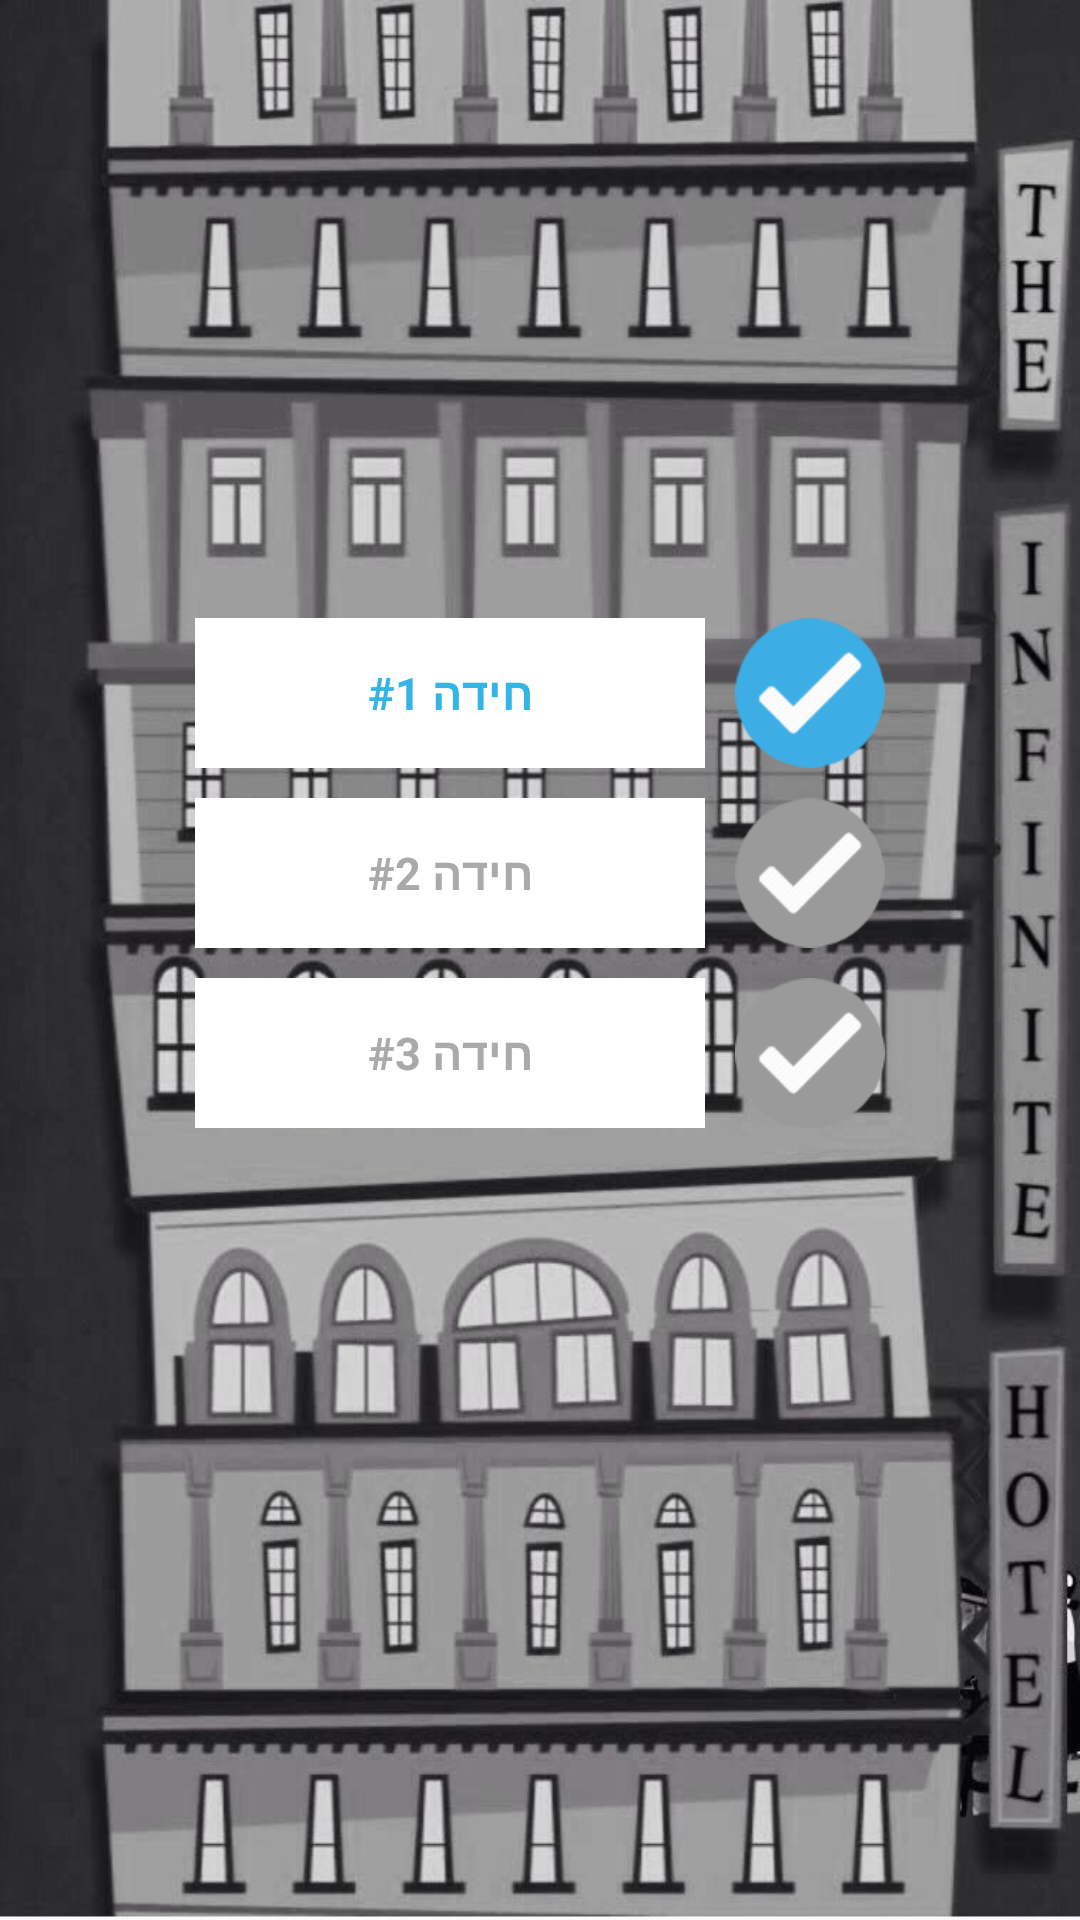

This screen was rendered from an Android layout file. Write that file and the resources it references.
<!-- AndroidManifest.xml: application theme AppTheme -->
<!-- res/layout/activity_third_clue.xml -->
<?xml version="1.0" encoding="utf-8"?>
<RelativeLayout xmlns:android="http://schemas.android.com/apk/res/android"
    xmlns:app="http://schemas.android.com/apk/res-auto"
    xmlns:tools="http://schemas.android.com/tools"
    android:layout_width="match_parent"
    android:layout_height="match_parent"
    tools:context="watchtower.escaperoom.ThirdClue"
    android:background="@drawable/hilberthotelnoir"
    android:clickable="true"
    android:focusableInTouchMode="true"
    android:id="@+id/memawRoom"
    android:layoutDirection="ltr"
    >


    <LinearLayout
        android:layout_width="wrap_content"
        android:layout_height="wrap_content"
        android:layout_centerInParent="true"
        android:orientation="vertical"
        >

        

        <LinearLayout
                android:layout_width="wrap_content"
                android:layout_height="wrap_content"
                android:orientation="horizontal"
                android:layout_gravity="center_horizontal"
                android:layout_marginBottom="5dp"
                >

                <EditText
                    android:id="@+id/room"
                    android:layout_width="170dp"
                    android:layout_height="match_parent"
                    android:layout_marginRight="5dp"
                    android:background="@color/blanco"
                    android:maxLength="3"
                    android:textSize="15dp"
                    android:textStyle="bold"
                    android:textAlignment="center"
                    android:hint="@string/firstEmoji"
                    android:textColorHint="@android:color/holo_blue_light"
                    android:focusableInTouchMode="true"
                    >
                </EditText>

                <Button
                    android:id="@+id/checkMark1"
                    android:layout_height="50dp"
                    android:layout_width="50dp"
                    android:background="@drawable/tickcyan"
                    android:gravity="center"
                    android:onClick="checkAns"
                    android:enabled="true"
                    android:layout_marginLeft="5dp">

                </Button>

            </LinearLayout>

        

        <LinearLayout android:layout_width="wrap_content"
                android:layout_height="wrap_content"
                android:orientation="horizontal"
                android:layout_gravity="center_horizontal"
                android:layout_marginBottom="5dp"
                android:layout_marginTop="5dp">

            <EditText
                android:id="@+id/sleep"
                android:layout_width="170dp"
                android:layout_height="match_parent"
                android:background="@color/blanco"
                android:layout_marginRight="5dp"
                android:maxLength="4"
                android:textSize="15dp"
                android:textStyle="bold"
                android:textAlignment="center"
                android:hint="@string/secondEmoji"
                android:textColorHint="@android:color/darker_gray"
                android:enabled="false"
                >
            </EditText>

            <Button
                android:id="@+id/checkMark2"
                android:layout_height="50dp"
                android:layout_width="50dp"
                android:background="@drawable/tickgray"
                android:onClick="checkAns"
                android:layout_marginLeft="5dp">

            </Button>

            </LinearLayout>


        
        <LinearLayout
                android:layout_width="wrap_content"
                android:layout_height="wrap_content"
                android:orientation="horizontal"
                android:layout_gravity="center_horizontal"
                android:layout_marginTop="5dp"
                android:layout_marginBottom="5dp">

            <EditText
                android:id="@+id/memaw"
                android:layout_width="170dp"
                android:layout_height="match_parent"
                android:layout_marginRight="5dp"
                android:background="@color/blanco"
                android:maxLength="4"
                android:textSize="15dp"
                android:textStyle="bold"
                android:textAlignment="center"
                android:hint="@string/thirdEmoji"
                android:textColorHint="@android:color/darker_gray"
                android:enabled="false"
                >
            </EditText>

            <Button
                android:id="@+id/checkMark3"
                android:layout_height="50dp"
                android:layout_width="50dp"
                android:background="@drawable/tickgray"
                android:onClick="checkAns"
                android:layout_marginLeft="5dp">

            </Button>

            </LinearLayout>



        
        <Button
                android:id="@+id/thirdContinue"
                android:layout_width="match_parent"
                android:layout_height="wrap_content"
                android:text="@string/continuar"
                android:textStyle="bold"
                android:textSize="20dp"
                android:layout_marginTop="5dp"
                android:textColor="@color/blanco"
                android:layout_gravity="center"
                android:background="@color/green"
                android:onClick="nextClue"
                android:visibility="invisible">
            </Button>

    </LinearLayout>

</RelativeLayout>
<!-- resources referenced by this layout -->
<resources>
  <color name="blanco">#ffffff</color>
  <color name="green">#39b349</color>
  <!-- drawable hilberthotelnoir: jpeg bitmap (drawable, 86927 bytes) -->
  <!-- drawable tickcyan: png bitmap (drawable, 4274 bytes) -->
  <!-- drawable tickgray: png bitmap (drawable, 3617 bytes) -->
  <string name="continuar">המשך</string>
  <string name="firstEmoji">"חידה #1"</string>
  <string name="secondEmoji">"חידה #2"</string>
  <string name="thirdEmoji">"חידה #3"</string>
  <style name="AppTheme" parent="Theme.AppCompat.Light.DarkActionBar">
          
          <item name="colorPrimary">@color/colorPrimary</item>
          <item name="colorPrimaryDark">@color/colorPrimaryDark</item>
          <item name="colorAccent">@color/colorAccent</item>
      </style>
  <color name="colorPrimary">#3F51B5</color>
  <color name="colorPrimaryDark">#303F9F</color>
  <color name="colorAccent">#FF4081</color>
</resources>
